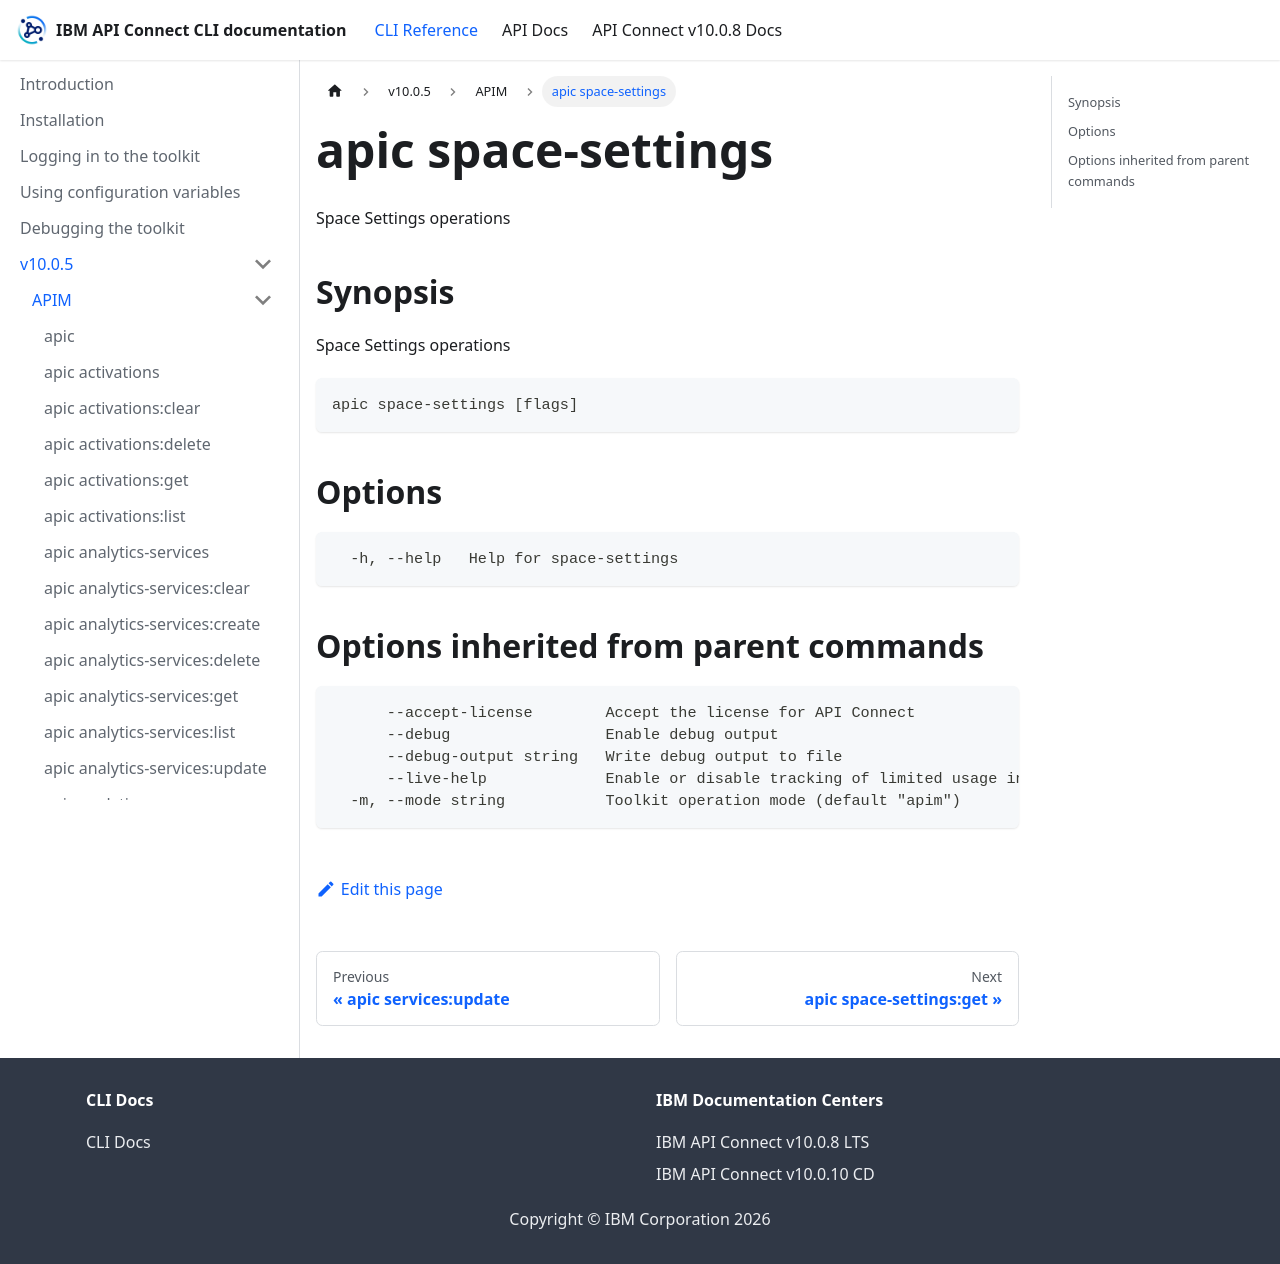

repository: ibm-apiconnect/clidocs · page: docs/v1005/apim/apic_space-settings.html · generator: docusaurus

# apic space-settings

Space Settings operations

## Synopsis

Space Settings operations

```
apic space-settings [flags]
```

## Options

```
  -h, --help   Help for space-settings
```

## Options inherited from parent commands

```
      --accept-license        Accept the license for API Connect
      --debug                 Enable debug output
      --debug-output string   Write debug output to file
      --live-help             Enable or disable tracking of limited usage information
  -m, --mode string           Toolkit operation mode (default "apim")
```
